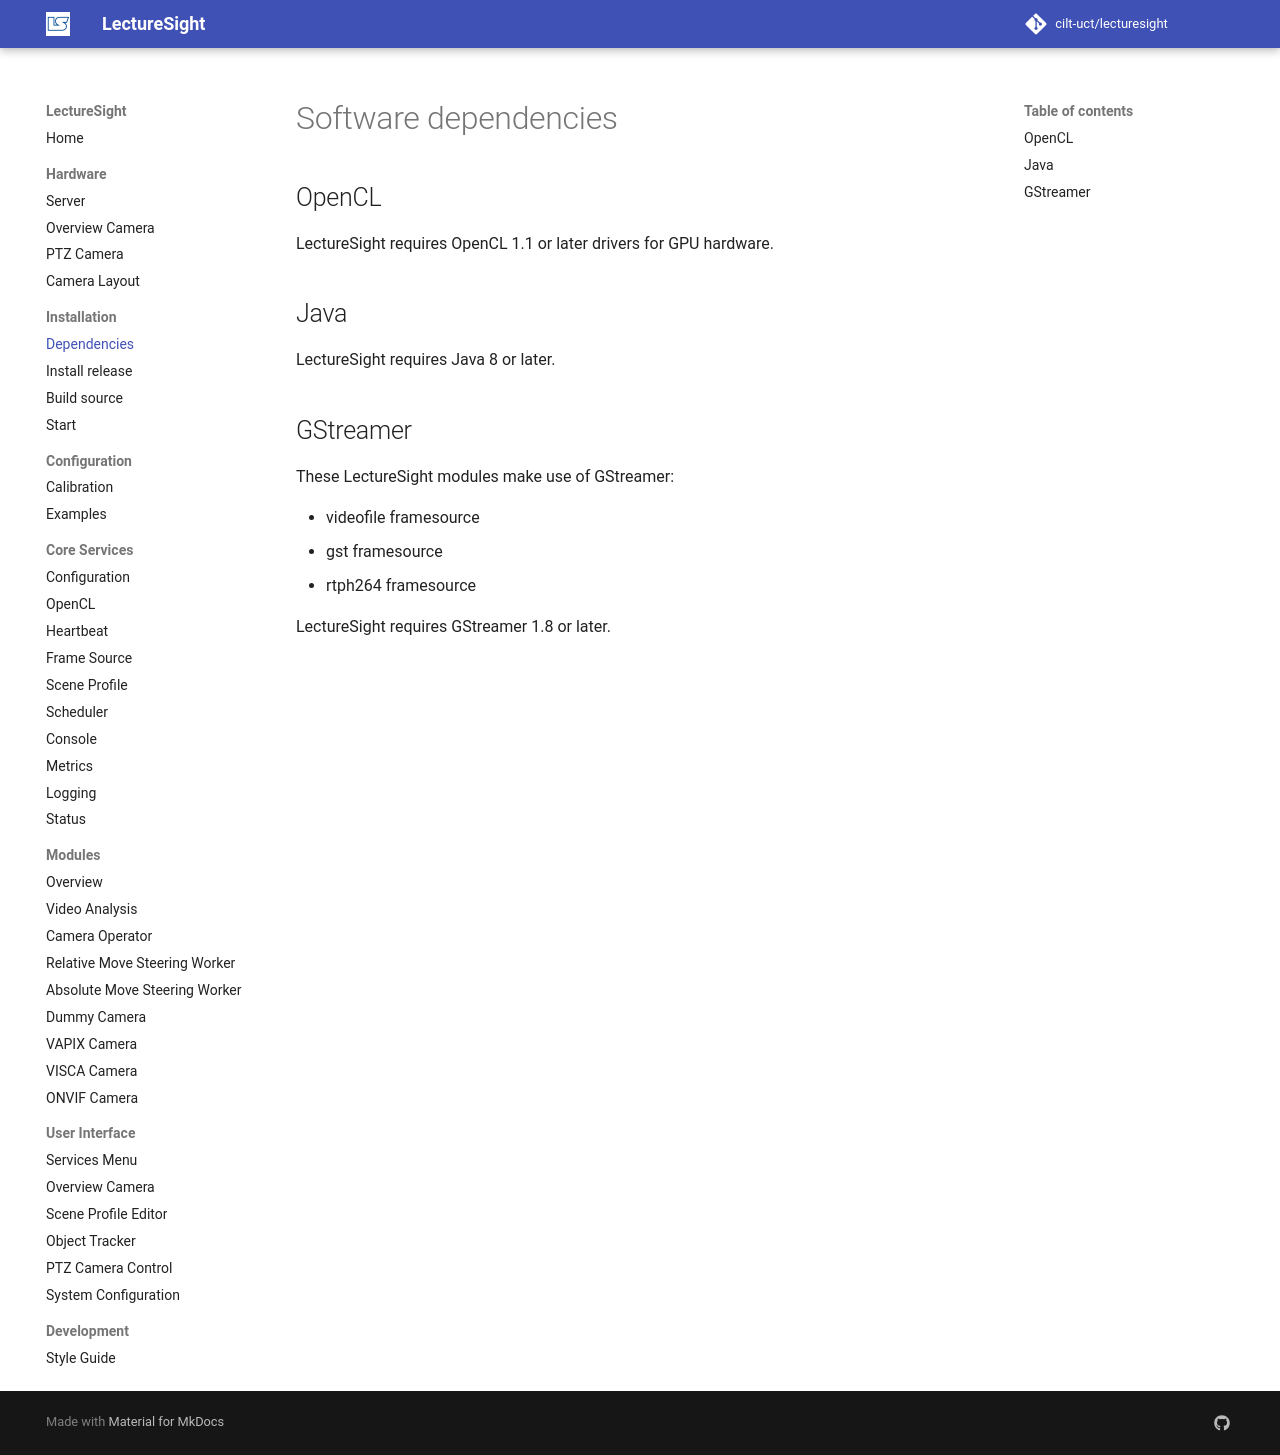

repository: cilt-uct/lecturesight · page: install/dependencies/index.html · generator: mkdocs

# Software dependencies

## OpenCL

LectureSight requires OpenCL 1.1 or later drivers for GPU hardware.

## Java

LectureSight requires Java 8 or later.

## GStreamer

These LectureSight modules make use of GStreamer:

* videofile framesource
* gst framesource
* rtph264 framesource

LectureSight requires GStreamer 1.8 or later.
